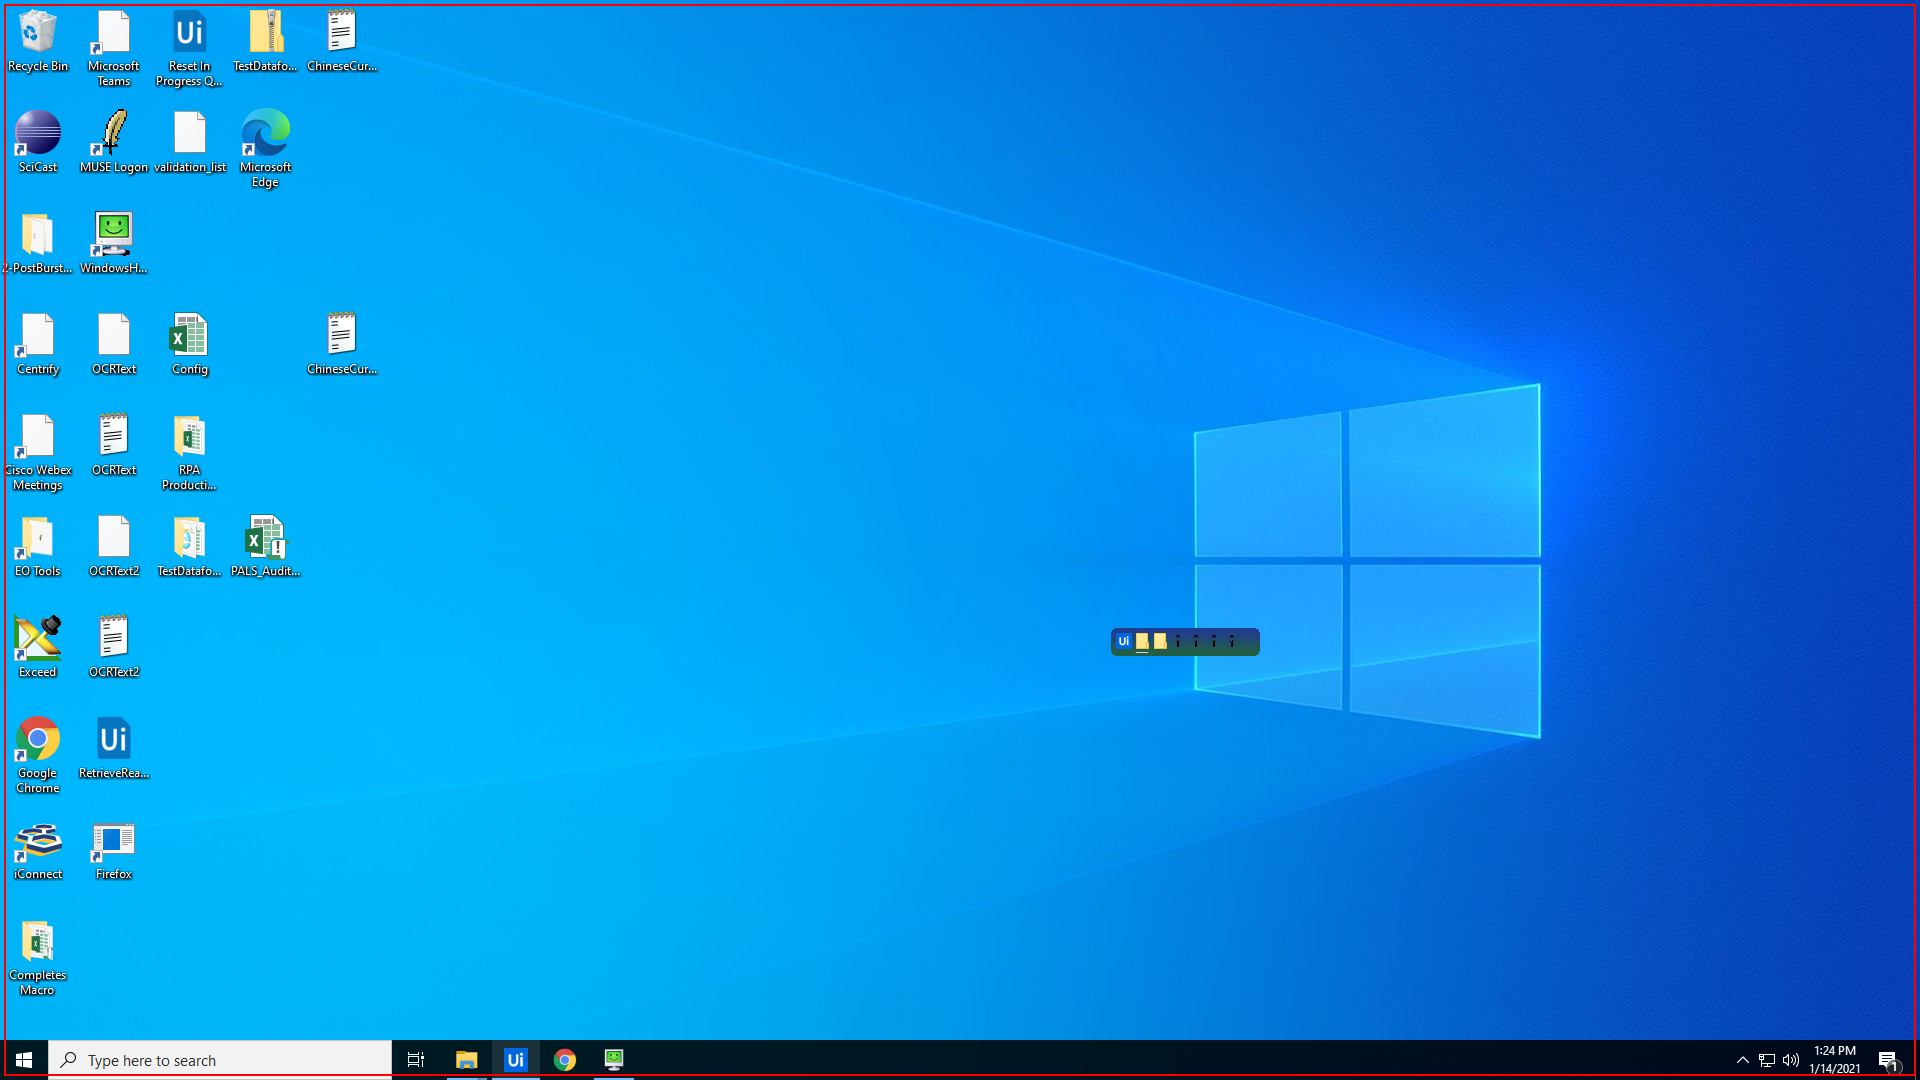
Task: REF - Bot will perform validation script on Xceed
Workflow: LogInExceed

Step 1: type a value into the list in window 'Program Manager' (explorer.exe)

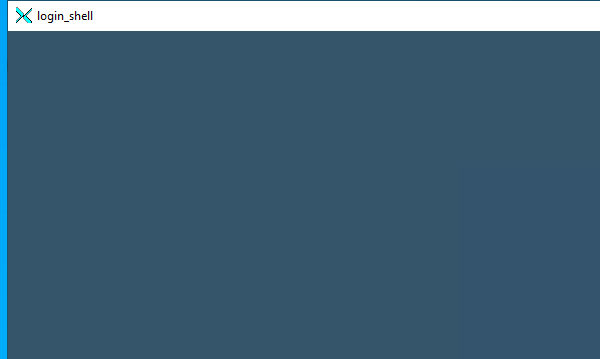
Step 2 [try]: Open Application 'exceed.exe  login_shell' on the element in window 'login_shell' (exceed.exe)

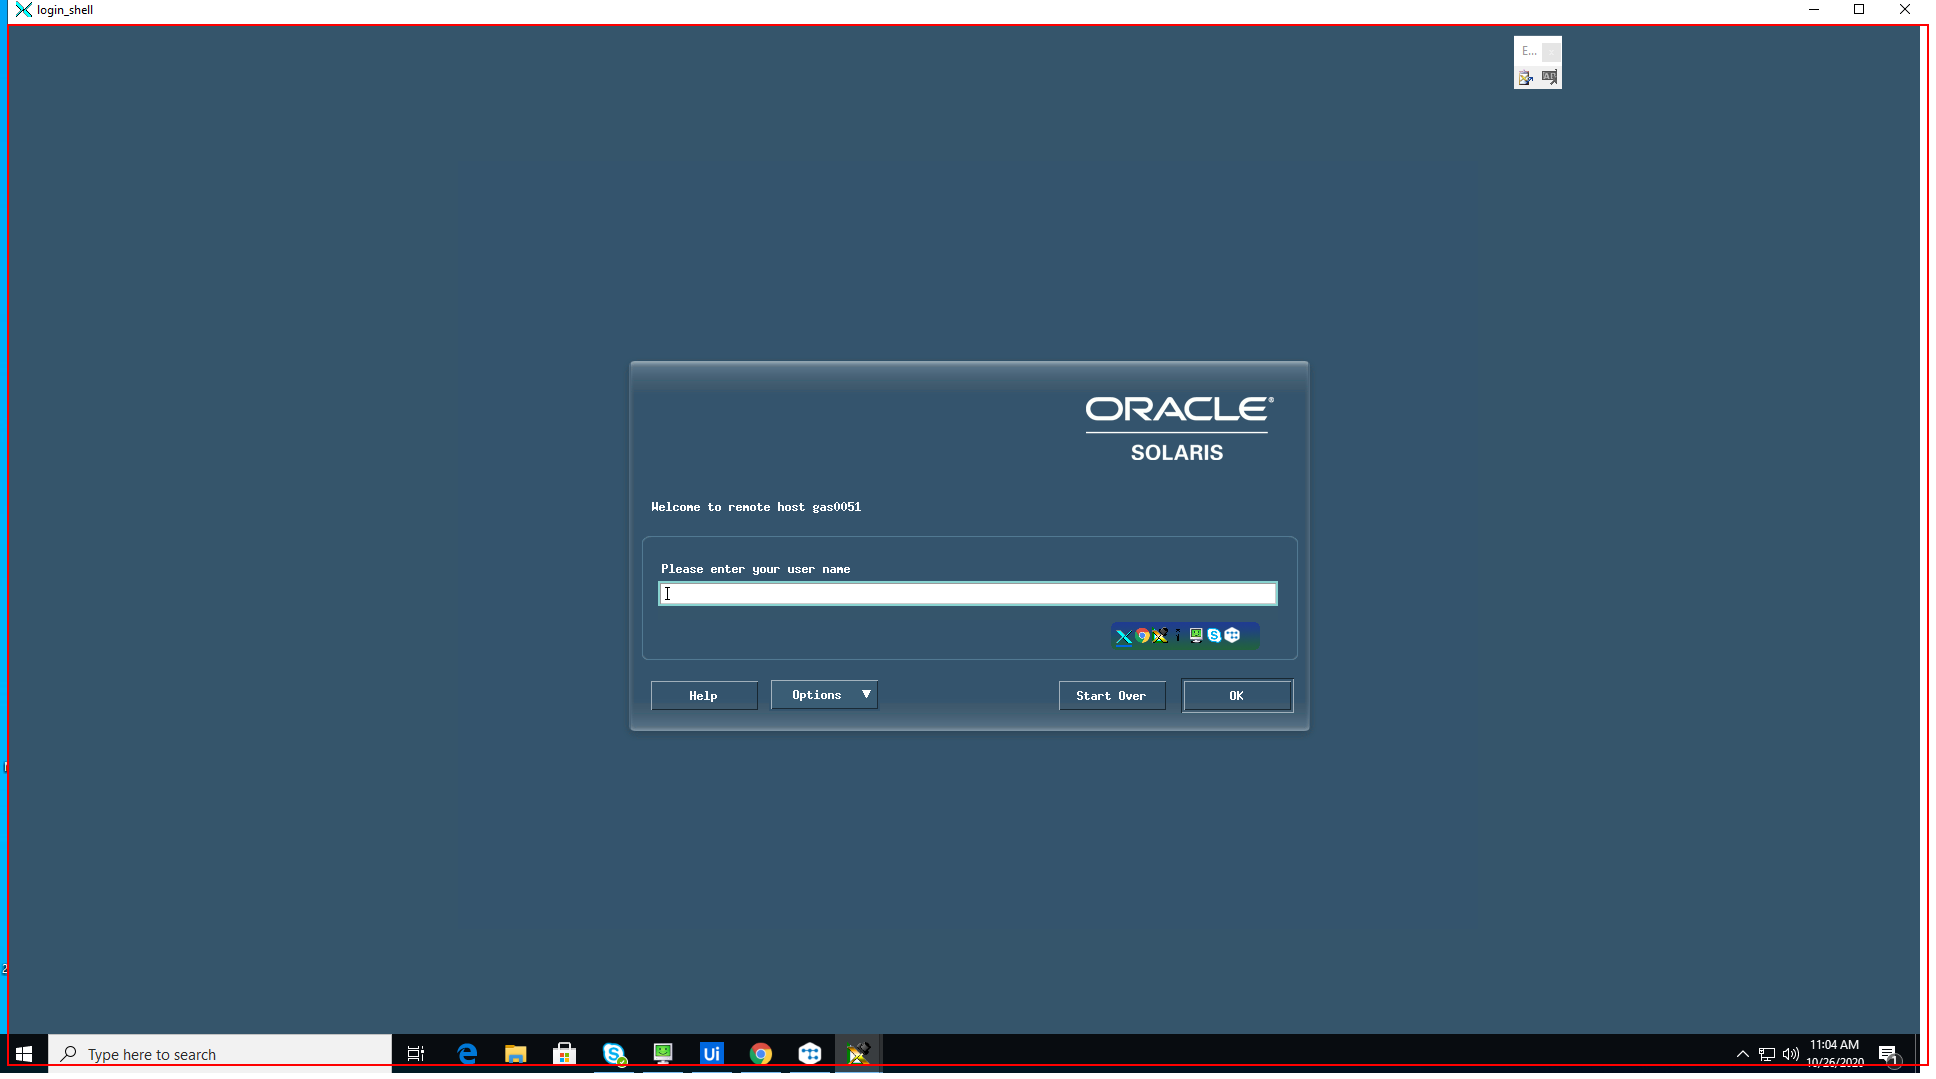
Step 3 [try]: Set Focus 'On Enter Username' on the client 'login_shell' in window 'login_shell' (exceed.exe)

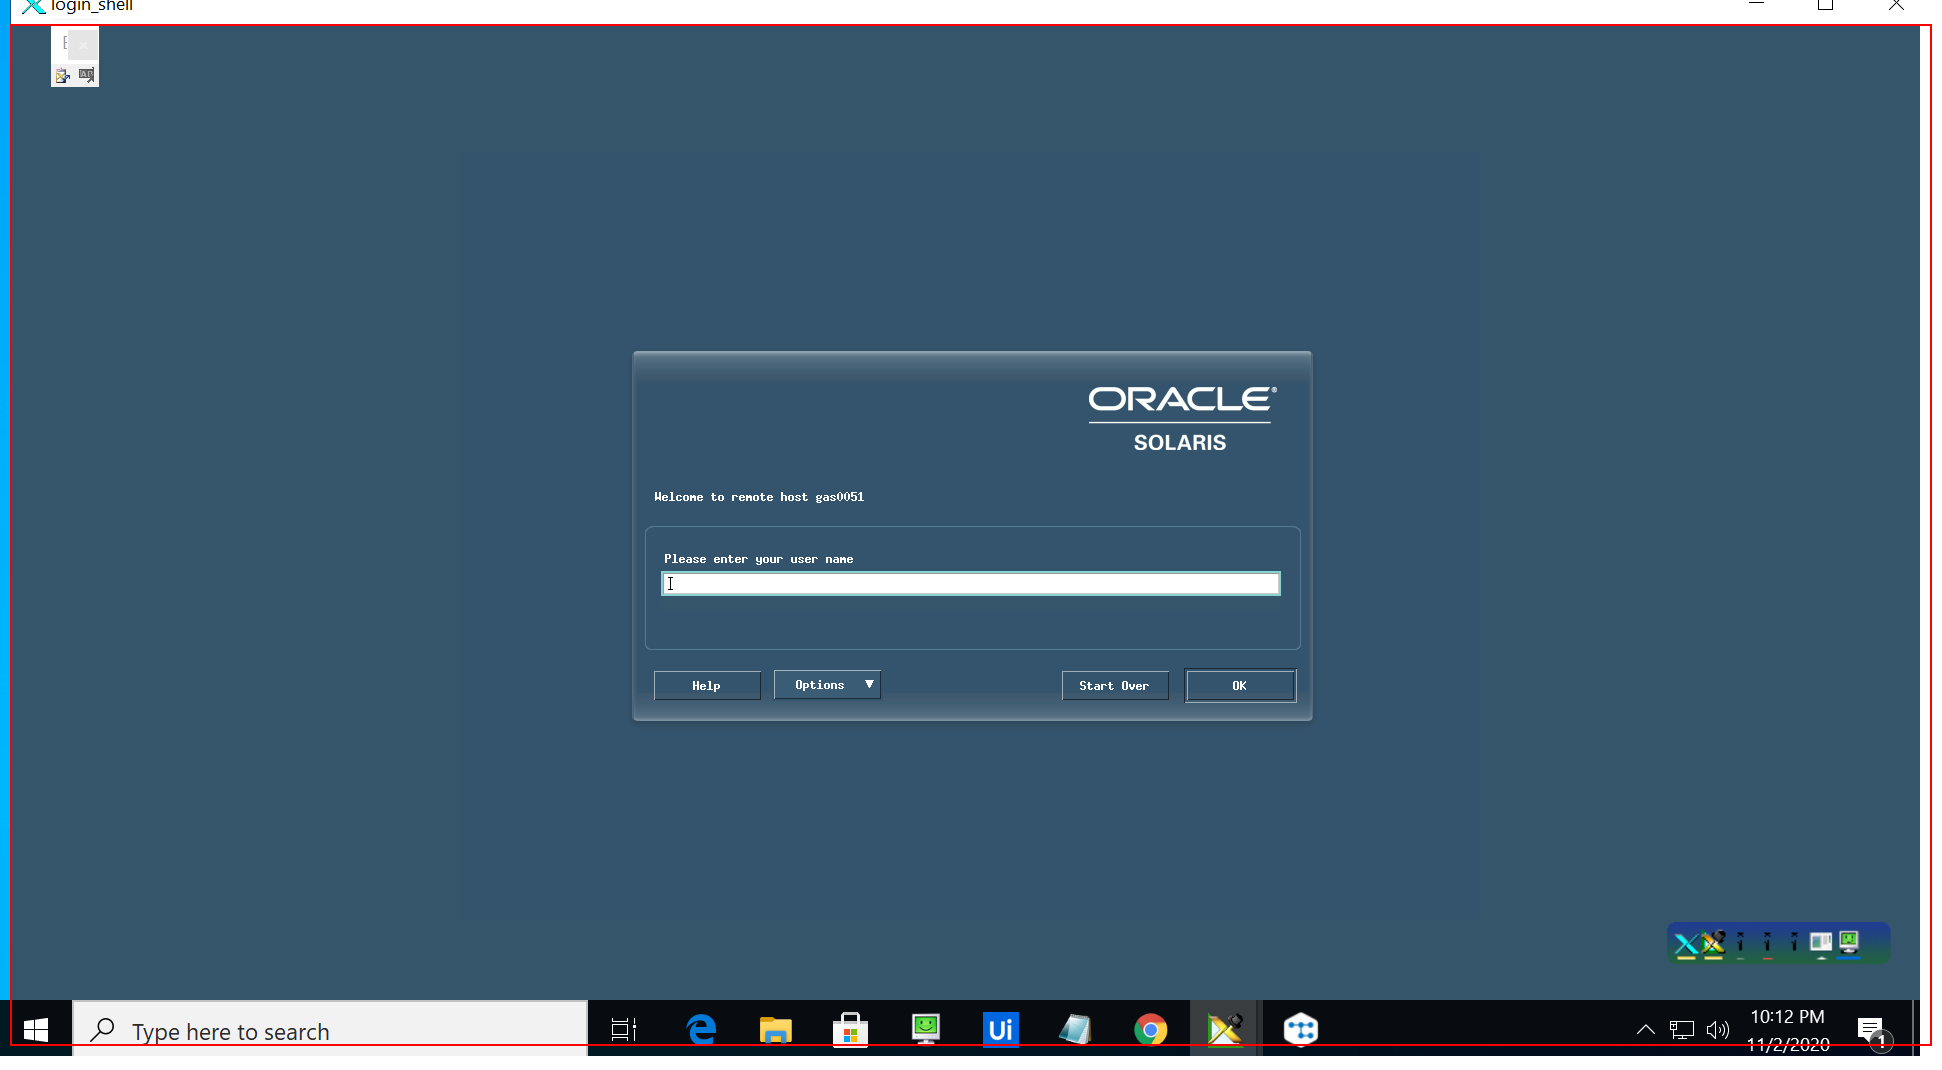
Step 4: find the client 'login_shell' in window 'login_shell' (exceed.exe)

Step 5 [then]: Attach Window 'exceed.exe' on the element in window 'login_shell' (exceed.exe) (same screen as step 2)

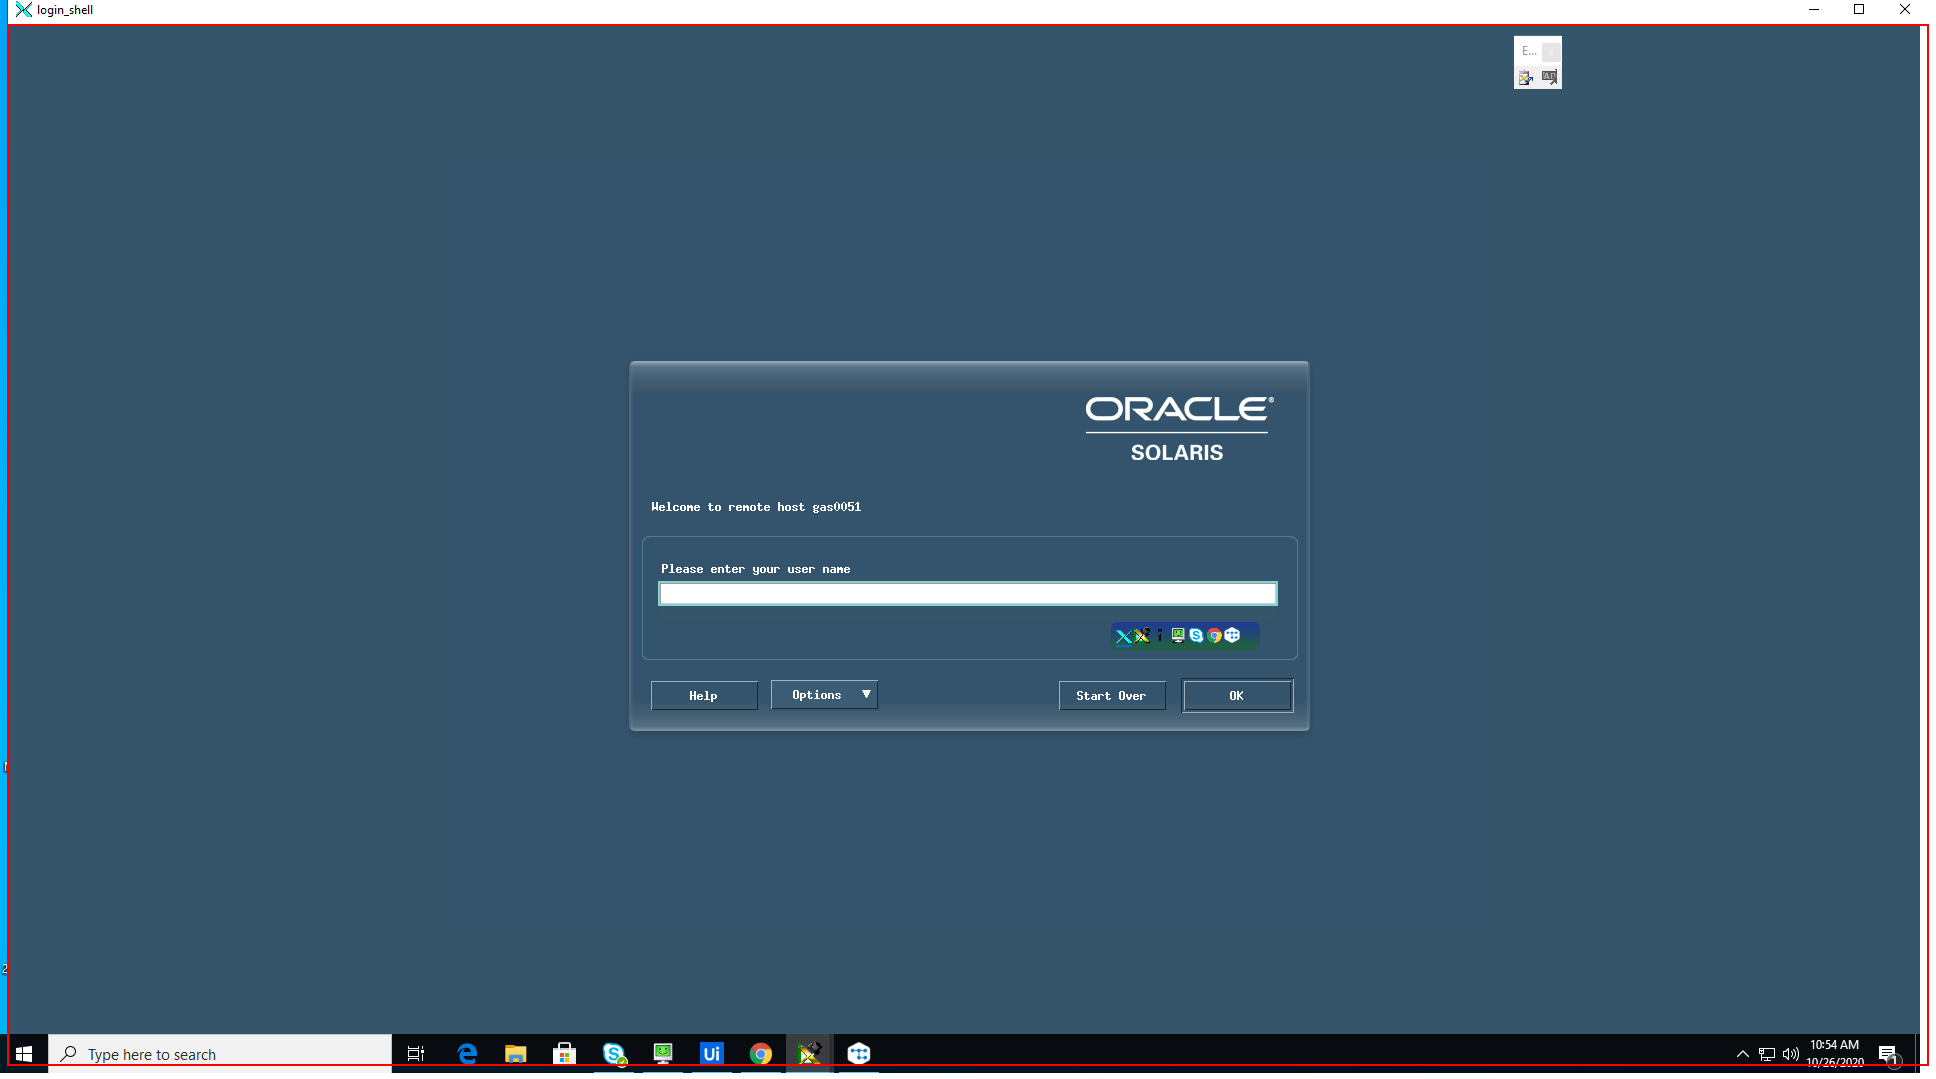
Step 6 [then]: type "[in_Username+ "[k(enter)]"]" into the client 'login_shell'

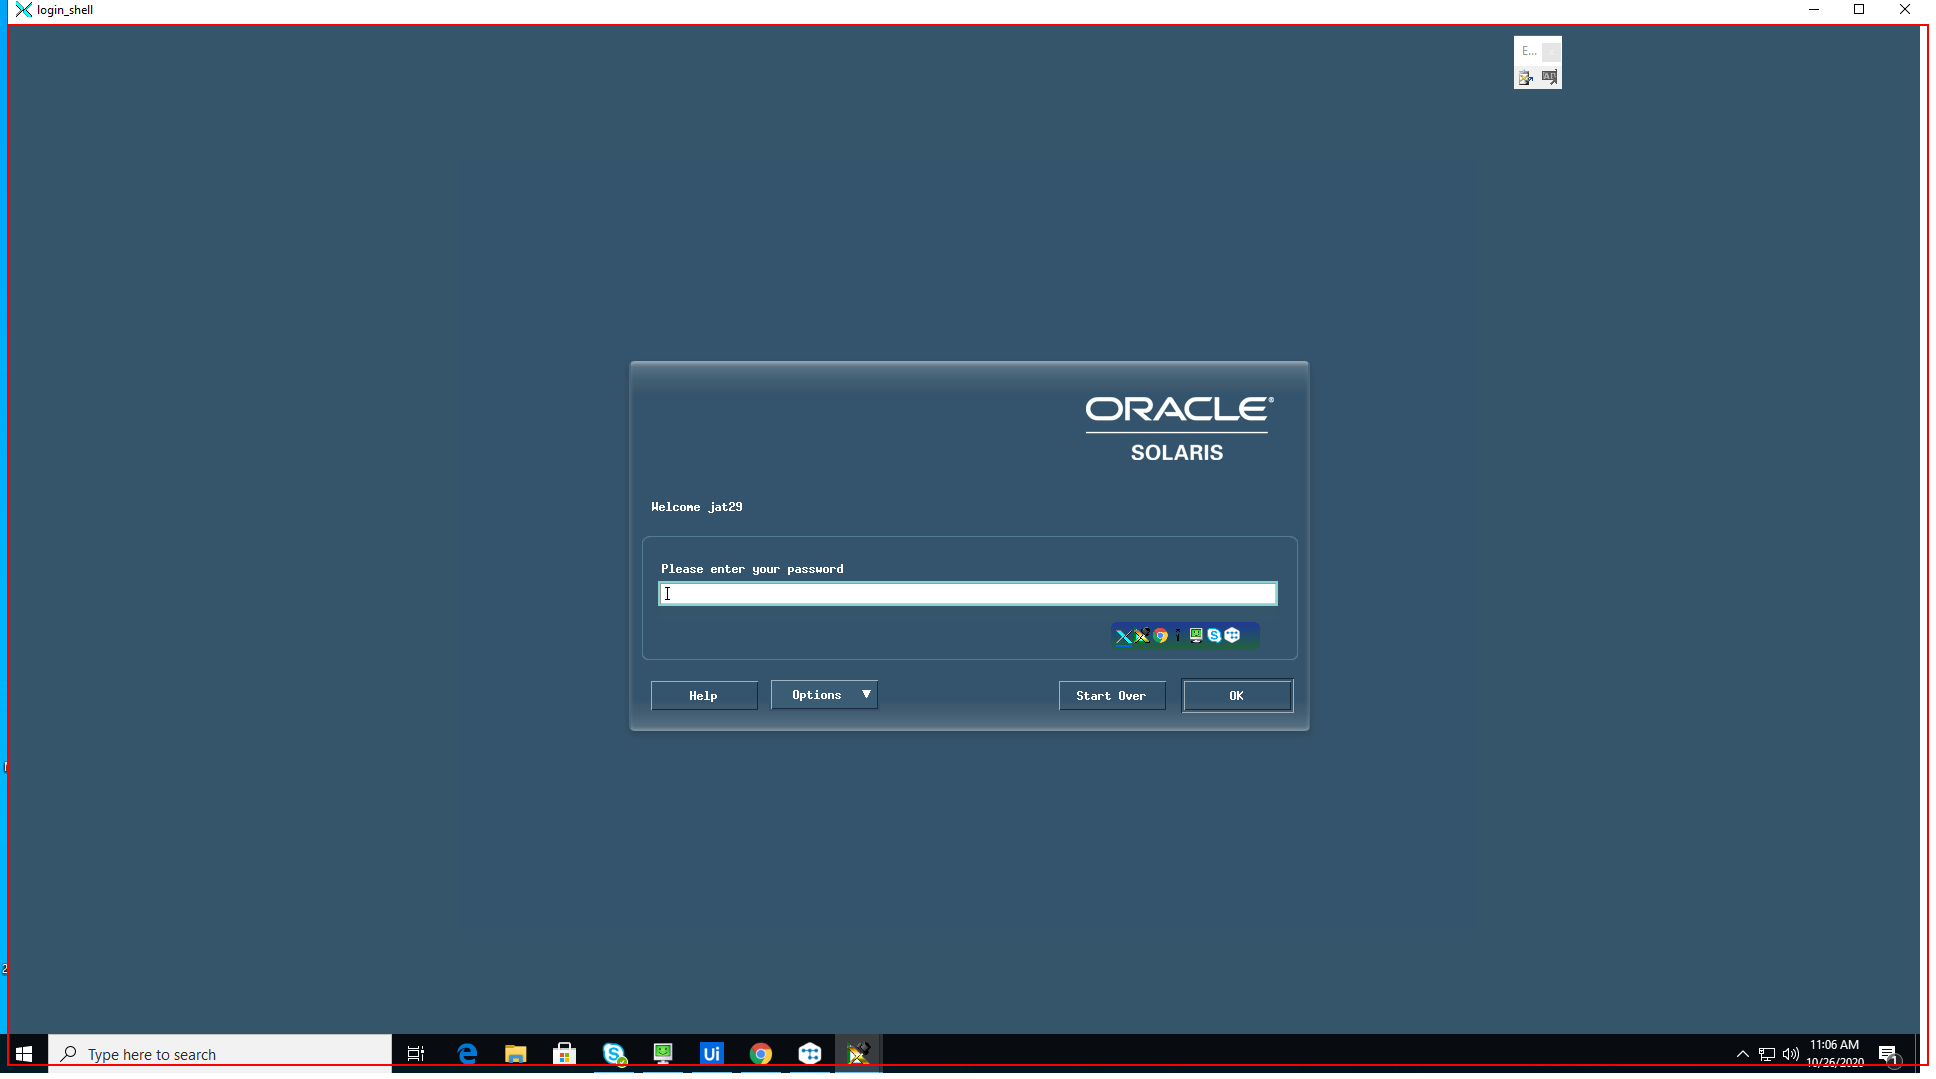
Step 7 [try]: Set Focus 'Password Screen' on the client 'login_shell' in window 'login_shell' (exceed.exe)

Step 8 [try]: Attach Window 'exceed.exe' on the element in window 'login_shell' (exceed.exe) (same screen as step 2)

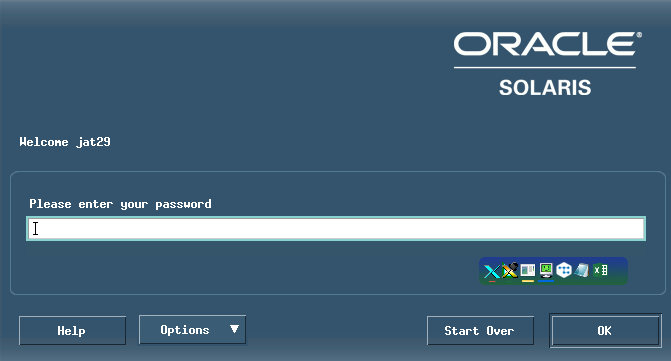
Step 9 [try]: type a value into the client 'login_shell'

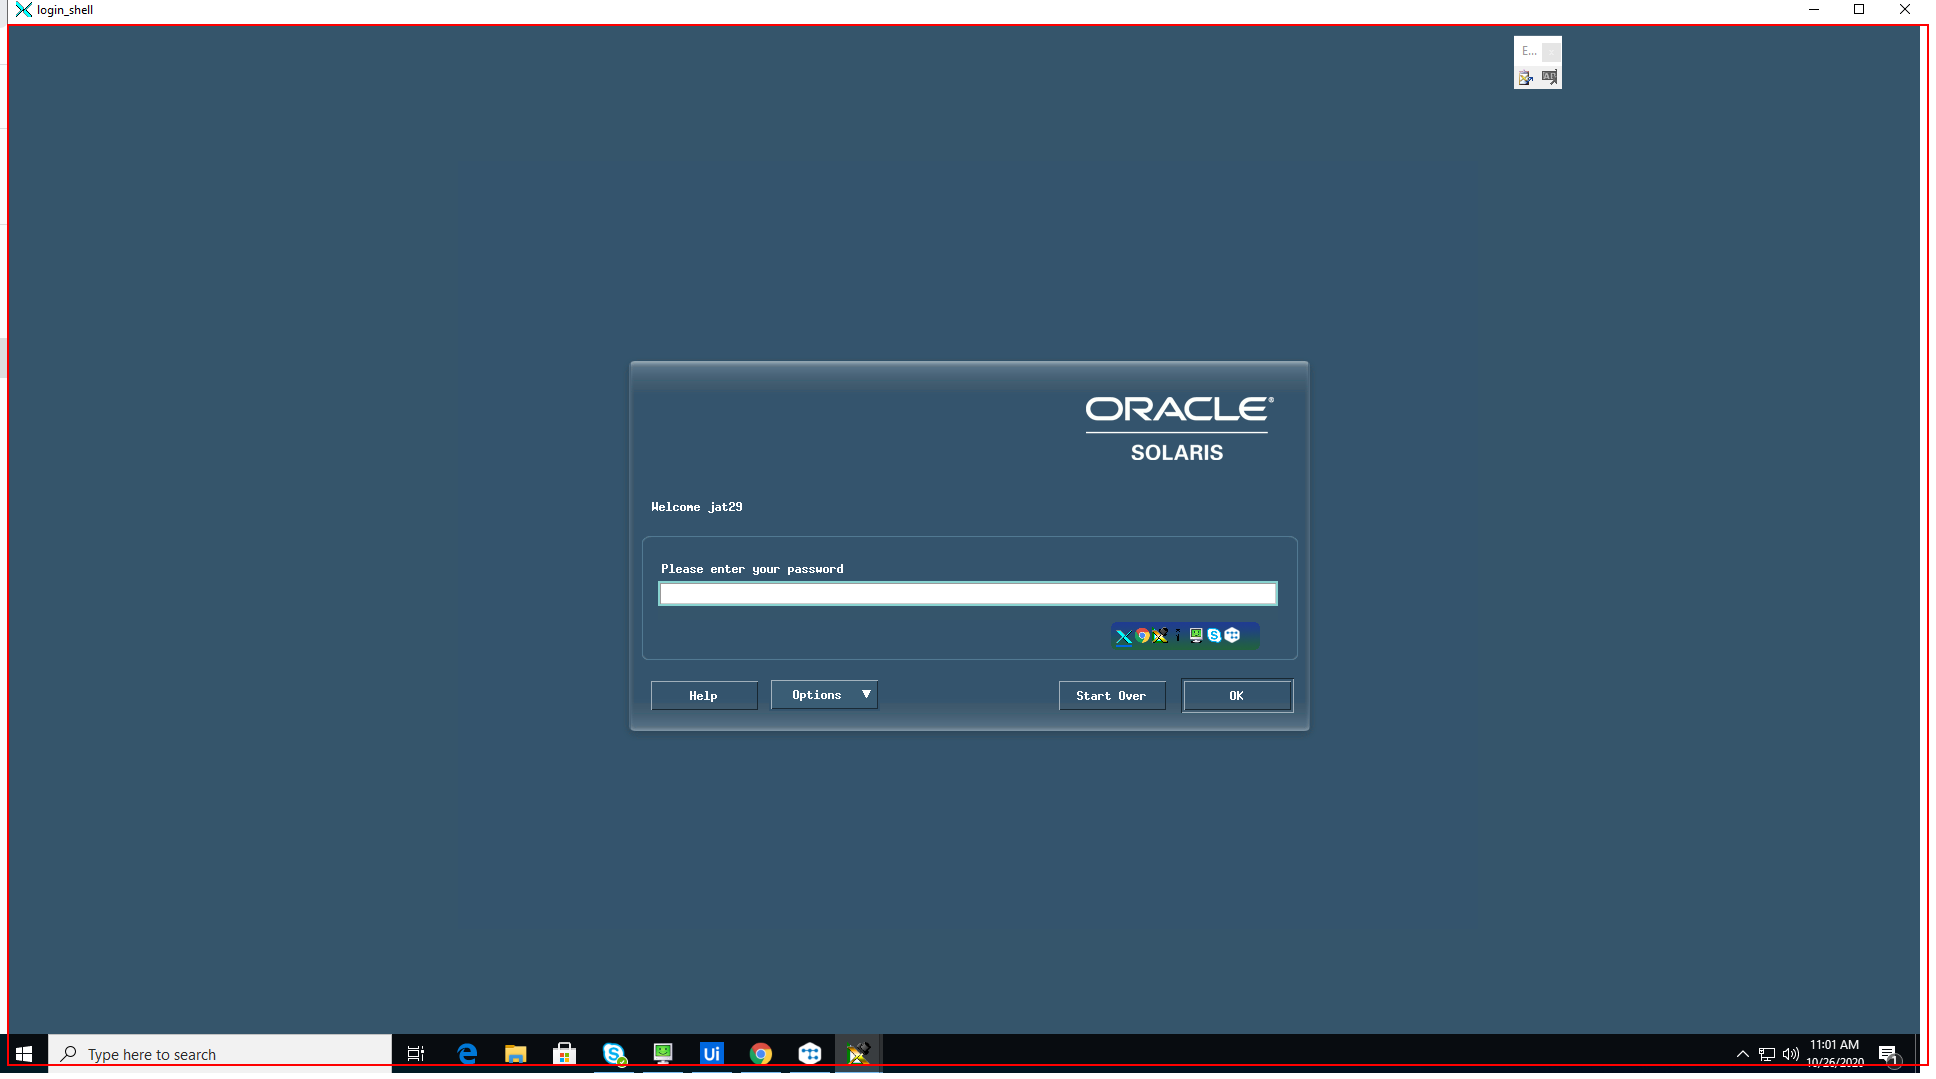
Step 10: type "%[k(enter)]" into the client 'login_shell' in window 'login_shell' (exceed.exe)

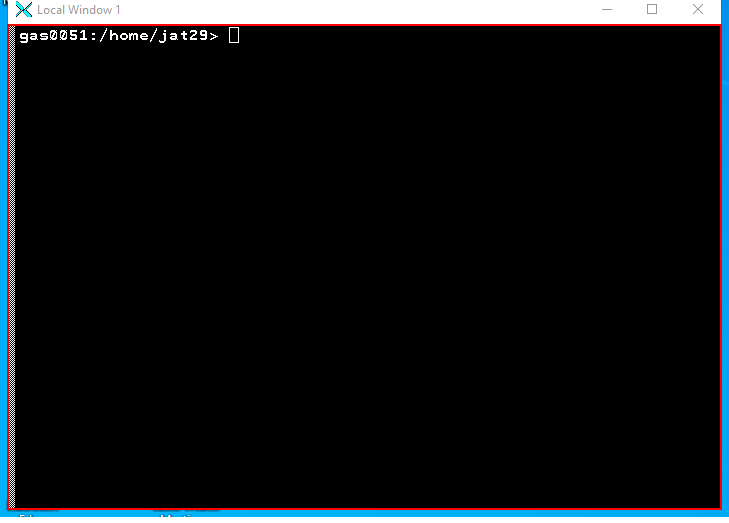
Step 11: find the client 'Local Window 1' in window 'Local Window 1' (exceed.exe)